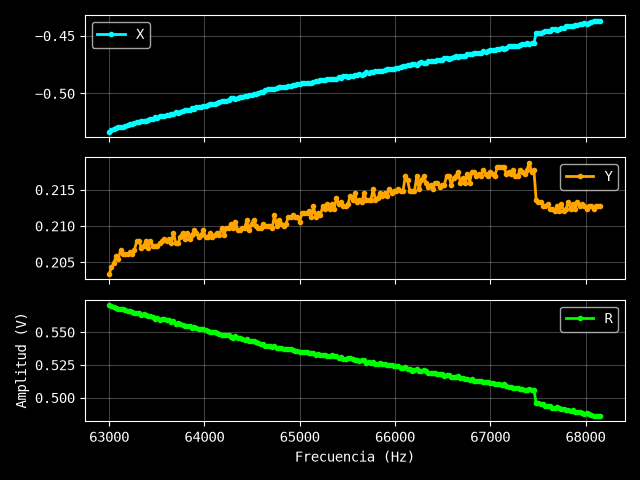

The file beside this chart, header and first rows:
Excitación: 0.86 V
Frecuencia (Hz), X (V), Y (V), R (V)
63000, -0.5331, 0.2034, 0.5706
63024, -0.5319, 0.2043, 0.5698
63048, -0.531, 0.2049, 0.5692
63072, -0.5295, 0.2058, 0.5681
63096, -0.5292, 0.2055, 0.5677
63120, -0.5289, 0.2067, 0.5679
63145, -0.5289, 0.2061, 0.5676
63169, -0.5283, 0.2061, 0.5671
63193, -0.5271, 0.2061, 0.566
63217, -0.5268, 0.2064, 0.5658
63241, -0.5262, 0.2061, 0.5651
63265, -0.5256, 0.2067, 0.5648
63289, -0.5247, 0.2079, 0.5644
63313, -0.525, 0.2079, 0.5647
63337, -0.5235, 0.207, 0.5629
63361, -0.5241, 0.2073, 0.5636
63386, -0.5235, 0.2079, 0.5633
63410, -0.5226, 0.207, 0.5621
63434, -0.5223, 0.2079, 0.5622
63458, -0.522, 0.2073, 0.5617
63482, -0.5205, 0.2073, 0.5603
63506, -0.5208, 0.2073, 0.5605
63530, -0.5196, 0.2076, 0.5595
63554, -0.5199, 0.2079, 0.5599
63578, -0.5196, 0.2082, 0.5598
63602, -0.519, 0.2079, 0.5591
63627, -0.5187, 0.2082, 0.5589
63651, -0.5175, 0.2076, 0.5576
63675, -0.5175, 0.2091, 0.5581
63699, -0.516, 0.2076, 0.5562
63723, -0.5166, 0.2076, 0.5568
63747, -0.516, 0.2085, 0.5565
63771, -0.5148, 0.2091, 0.5556
63795, -0.5145, 0.2082, 0.555
63819, -0.5139, 0.2091, 0.5548
63843, -0.5142, 0.2082, 0.5548
63867, -0.5124, 0.2088, 0.5533
63892, -0.513, 0.2094, 0.5541
63916, -0.5118, 0.2091, 0.5529
63940, -0.5115, 0.2085, 0.5524
63964, -0.5118, 0.2088, 0.5528
63988, -0.5109, 0.2094, 0.5521
64012, -0.5106, 0.2085, 0.5515
64036, -0.51, 0.2085, 0.551
64060, -0.5091, 0.2091, 0.5504
64084, -0.5094, 0.2085, 0.5504
64108, -0.5088, 0.2088, 0.55
64133, -0.5079, 0.2091, 0.5493
64157, -0.5076, 0.2088, 0.5489
64181, -0.5064, 0.2097, 0.5481
64205, -0.5067, 0.2088, 0.548
64229, -0.5064, 0.2097, 0.5481
64253, -0.5058, 0.2097, 0.5475
64277, -0.5043, 0.2103, 0.5464
64301, -0.504, 0.2097, 0.5459
64325, -0.5046, 0.2106, 0.5468
64349, -0.5037, 0.2094, 0.5455
64373, -0.5034, 0.2094, 0.5452
64398, -0.5031, 0.2097, 0.5451
... 157 more rows
